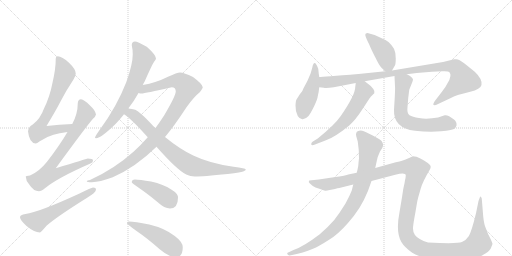
t = 0.00 s
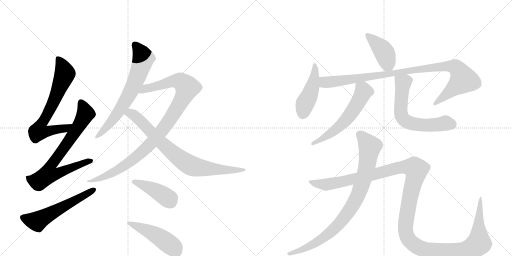
t = 2.53 s
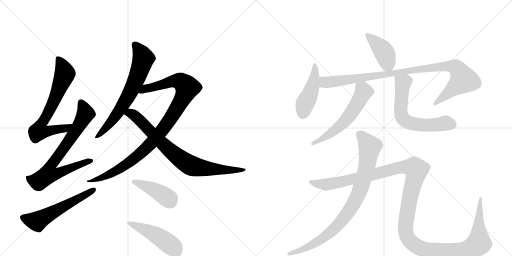
t = 5.07 s
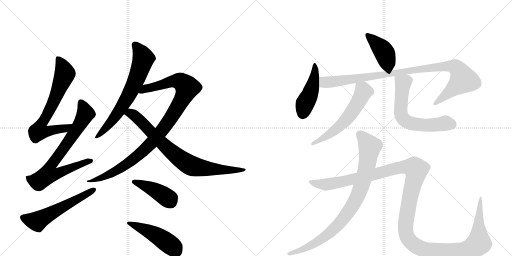
t = 7.60 s
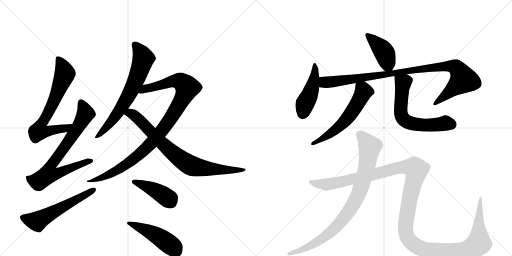
t = 10.13 s
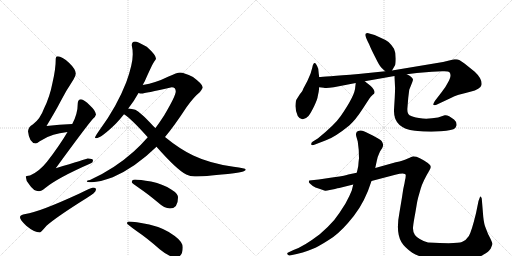
t = 12.66 s

The animated SVG that drew these frames (rendered in a browser with its animation timeline set to each time). Animation: 15 CSS @keyframes rules; one cycle of 12.66 s.

<svg version="1.1" viewBox="0 0 2048 1024" xmlns="http://www.w3.org/2000/svg">
  <g stroke="lightgray" stroke-dasharray="1,1" stroke-width="1" transform="scale(4, 4)">
    <line x1="0" y1="0" x2="256" y2="256"></line>
    <line x1="256" y1="0" x2="0" y2="256"></line>
    <line x1="128" y1="0" x2="128" y2="256"></line>
    <line x1="0" y1="128" x2="256" y2="128"></line>
    <line x1="256" y1="0" x2="512" y2="256"></line>
    <line x1="512" y1="0" x2="256" y2="256"></line>
    <line x1="384" y1="0" x2="384" y2="256"></line>
    <line x1="256" y1="128" x2="512" y2="128"></line>
  </g>
<g transform="scale(1, -1) translate(0, -850)">
   <style type="text/css">
    @keyframes keyframes0 {
      from {
       stroke: black;
       stroke-dashoffset: 705;
       stroke-width: 128;
       }
       70% {
       animation-timing-function: step-end;
       stroke: black;
       stroke-dashoffset: 0;
       stroke-width: 128;
       }
       to {
       stroke: black;
       stroke-width: 1024;
       }
       }
       #make-me-a-hanzi-animation-0 {
         animation: keyframes0 0.823730s both;
         animation-delay: 0.000000s;
         animation-timing-function: linear;
       }
    @keyframes keyframes1 {
      from {
       stroke: black;
       stroke-dashoffset: 769;
       stroke-width: 128;
       }
       71% {
       animation-timing-function: step-end;
       stroke: black;
       stroke-dashoffset: 0;
       stroke-width: 128;
       }
       to {
       stroke: black;
       stroke-width: 1024;
       }
       }
       #make-me-a-hanzi-animation-1 {
         animation: keyframes1 0.875814s both;
         animation-delay: 0.823730s;
         animation-timing-function: linear;
       }
    @keyframes keyframes2 {
      from {
       stroke: black;
       stroke-dashoffset: 576;
       stroke-width: 128;
       }
       65% {
       animation-timing-function: step-end;
       stroke: black;
       stroke-dashoffset: 0;
       stroke-width: 128;
       }
       to {
       stroke: black;
       stroke-width: 1024;
       }
       }
       #make-me-a-hanzi-animation-2 {
         animation: keyframes2 0.718750s both;
         animation-delay: 1.699544s;
         animation-timing-function: linear;
       }
    @keyframes keyframes3 {
      from {
       stroke: black;
       stroke-dashoffset: 695;
       stroke-width: 128;
       }
       69% {
       animation-timing-function: step-end;
       stroke: black;
       stroke-dashoffset: 0;
       stroke-width: 128;
       }
       to {
       stroke: black;
       stroke-width: 1024;
       }
       }
       #make-me-a-hanzi-animation-3 {
         animation: keyframes3 0.815592s both;
         animation-delay: 2.418294s;
         animation-timing-function: linear;
       }
    @keyframes keyframes4 {
      from {
       stroke: black;
       stroke-dashoffset: 1022;
       stroke-width: 128;
       }
       77% {
       animation-timing-function: step-end;
       stroke: black;
       stroke-dashoffset: 0;
       stroke-width: 128;
       }
       to {
       stroke: black;
       stroke-width: 1024;
       }
       }
       #make-me-a-hanzi-animation-4 {
         animation: keyframes4 1.081706s both;
         animation-delay: 3.233887s;
         animation-timing-function: linear;
       }
    @keyframes keyframes5 {
      from {
       stroke: black;
       stroke-dashoffset: 813;
       stroke-width: 128;
       }
       73% {
       animation-timing-function: step-end;
       stroke: black;
       stroke-dashoffset: 0;
       stroke-width: 128;
       }
       to {
       stroke: black;
       stroke-width: 1024;
       }
       }
       #make-me-a-hanzi-animation-5 {
         animation: keyframes5 0.911621s both;
         animation-delay: 4.315592s;
         animation-timing-function: linear;
       }
    @keyframes keyframes6 {
      from {
       stroke: black;
       stroke-dashoffset: 426;
       stroke-width: 128;
       }
       58% {
       animation-timing-function: step-end;
       stroke: black;
       stroke-dashoffset: 0;
       stroke-width: 128;
       }
       to {
       stroke: black;
       stroke-width: 1024;
       }
       }
       #make-me-a-hanzi-animation-6 {
         animation: keyframes6 0.596680s both;
         animation-delay: 5.227214s;
         animation-timing-function: linear;
       }
    @keyframes keyframes7 {
      from {
       stroke: black;
       stroke-dashoffset: 481;
       stroke-width: 128;
       }
       61% {
       animation-timing-function: step-end;
       stroke: black;
       stroke-dashoffset: 0;
       stroke-width: 128;
       }
       to {
       stroke: black;
       stroke-width: 1024;
       }
       }
       #make-me-a-hanzi-animation-7 {
         animation: keyframes7 0.641439s both;
         animation-delay: 5.823893s;
         animation-timing-function: linear;
       }
    @keyframes keyframes8 {
      from {
       stroke: black;
       stroke-dashoffset: 417;
       stroke-width: 128;
       }
       58% {
       animation-timing-function: step-end;
       stroke: black;
       stroke-dashoffset: 0;
       stroke-width: 128;
       }
       to {
       stroke: black;
       stroke-width: 1024;
       }
       }
       #make-me-a-hanzi-animation-8 {
         animation: keyframes8 0.589355s both;
         animation-delay: 6.465332s;
         animation-timing-function: linear;
       }
    @keyframes keyframes9 {
      from {
       stroke: black;
       stroke-dashoffset: 453;
       stroke-width: 128;
       }
       60% {
       animation-timing-function: step-end;
       stroke: black;
       stroke-dashoffset: 0;
       stroke-width: 128;
       }
       to {
       stroke: black;
       stroke-width: 1024;
       }
       }
       #make-me-a-hanzi-animation-9 {
         animation: keyframes9 0.618652s both;
         animation-delay: 7.054688s;
         animation-timing-function: linear;
       }
    @keyframes keyframes10 {
      from {
       stroke: black;
       stroke-dashoffset: 1015;
       stroke-width: 128;
       }
       77% {
       animation-timing-function: step-end;
       stroke: black;
       stroke-dashoffset: 0;
       stroke-width: 128;
       }
       to {
       stroke: black;
       stroke-width: 1024;
       }
       }
       #make-me-a-hanzi-animation-10 {
         animation: keyframes10 1.076009s both;
         animation-delay: 7.673340s;
         animation-timing-function: linear;
       }
    @keyframes keyframes11 {
      from {
       stroke: black;
       stroke-dashoffset: 590;
       stroke-width: 128;
       }
       66% {
       animation-timing-function: step-end;
       stroke: black;
       stroke-dashoffset: 0;
       stroke-width: 128;
       }
       to {
       stroke: black;
       stroke-width: 1024;
       }
       }
       #make-me-a-hanzi-animation-11 {
         animation: keyframes11 0.730143s both;
         animation-delay: 8.749349s;
         animation-timing-function: linear;
       }
    @keyframes keyframes12 {
      from {
       stroke: black;
       stroke-dashoffset: 638;
       stroke-width: 128;
       }
       67% {
       animation-timing-function: step-end;
       stroke: black;
       stroke-dashoffset: 0;
       stroke-width: 128;
       }
       to {
       stroke: black;
       stroke-width: 1024;
       }
       }
       #make-me-a-hanzi-animation-12 {
         animation: keyframes12 0.769206s both;
         animation-delay: 9.479492s;
         animation-timing-function: linear;
       }
    @keyframes keyframes13 {
      from {
       stroke: black;
       stroke-dashoffset: 892;
       stroke-width: 128;
       }
       74% {
       animation-timing-function: step-end;
       stroke: black;
       stroke-dashoffset: 0;
       stroke-width: 128;
       }
       to {
       stroke: black;
       stroke-width: 1024;
       }
       }
       #make-me-a-hanzi-animation-13 {
         animation: keyframes13 0.975911s both;
         animation-delay: 10.248698s;
         animation-timing-function: linear;
       }
    @keyframes keyframes14 {
      from {
       stroke: black;
       stroke-dashoffset: 1458;
       stroke-width: 128;
       }
       83% {
       animation-timing-function: step-end;
       stroke: black;
       stroke-dashoffset: 0;
       stroke-width: 128;
       }
       to {
       stroke: black;
       stroke-width: 1024;
       }
       }
       #make-me-a-hanzi-animation-14 {
         animation: keyframes14 1.436523s both;
         animation-delay: 11.224609s;
         animation-timing-function: linear;
       }
</style>
<path d="M 289 354 Q 238 352 186 346 Q 223 407 241 442 Q 262 484 294 532 Q 303 547 303 556 Q 303 573 276 599 Q 248 625 231 625 Q 223 625 223 616 Q 223 574 210 519 Q 199 462 176 416 Q 161 374 131 352 Q 114 343 112 325 Q 117 278 143 276 Q 147 276 159 285 Q 188 304 214 311 Q 236 317 270 322 C 300 327 319 355 289 354 Z" fill="lightgray"></path> 
<path d="M 324 453 Q 311 452 311 436 Q 311 395 289 354 L 270 322 Q 237 266 188 203 Q 157 164 120 148 Q 104 147 103 144 Q 103 128 117 112 Q 134 85 156 85 Q 165 85 181 98 Q 231 139 364 197 Q 372 200 372 209 Q 372 216 351 216 Q 345 214 223 177 Q 341 339 371 374 Q 382 383 384 392 Q 382 408 360 428 Q 336 452 324 453 Z" fill="lightgray"></path> 
<path d="M 372 100 Q 367 100 316 75 Q 155 1 102 -6 Q 80 -9 80 -19 Q 80 -29 105 -53 Q 137 -80 160 -80 Q 163 -80 186 -53 Q 227 -17 347 58 Q 384 80 384 92 Q 384 100 372 100 Z" fill="lightgray"></path> 
<path d="M 540 684 Q 527 684 527 669 Q 531 652 531 633 Q 531 593 505 521 Q 467 423 399 331 Q 380 304 380 300 Q 380 297 384 297 Q 404 297 464 356 Q 481 374 496 393 L 513 416 Q 536 445 554 478 L 571 510 Q 574 517 579 525 Q 609 593 617 604 Q 624 613 624 616 Q 624 630 587 663 Q 549 684 540 684 Z" fill="lightgray"></path> 
<path d="M 591 301 Q 565 271 534 243 Q 457 174 360 130 Q 347 128 347 125 Q 347 121 368 121 Q 398 122 451 141 Q 541 180 626 263 L 660 302 Q 697 346 746 421 Q 775 462 799 481 Q 811 497 811 501 Q 811 513 772 542 Q 736 560 720 560 Q 709 560 672 543 Q 624 519 571 510 C 542 504 524 479 554 478 Q 561 476 567 476 Q 578 476 687 501 Q 703 501 703 484 Q 703 467 657 389 Q 641 364 622 338 L 591 301 Z" fill="lightgray"></path> 
<path d="M 496 393 Q 524 376 591 301 L 626 263 Q 708 170 745 152 Q 761 144 779 144 Q 811 144 911 154 Q 983 161 983 172 Q 983 177 934 183 Q 840 196 773 228 Q 717 255 660 302 L 622 338 Q 617 342 611 348 Q 560 403 541 411 Q 528 415 513 416 C 483 420 472 411 496 393 Z" fill="lightgray"></path> 
<path d="M 540 132 Q 527 132 527 121 Q 527 118 559 96 Q 590 75 631 41 Q 658 16 680 16 Q 712 16 712 60 Q 712 76 685 92 Q 655 113 604 124 Q 558 132 540 132 Z" fill="lightgray"></path> 
<path d="M 515 -36 Q 508 -36 508 -43 Q 508 -47 549 -76 Q 589 -103 640 -148 Q 677 -179 703 -179 Q 731 -179 731 -139 Q 731 -118 699 -94 Q 660 -63 597 -48 Q 539 -36 515 -36 Z" fill="lightgray"></path> 
<path d="M 1470 718 Q 1461 718 1461 711 Q 1461 703 1476 674 Q 1484 654 1501 621 Q 1517 588 1525 580 Q 1533 572 1541 565 C 1558 550 1558 550 1568 568 L 1579 587 Q 1583 591 1583 616 Q 1583 641 1576 655 Q 1569 668 1554 682 Q 1540 692 1516 702 Q 1497 712 1484 714 L 1470 718 Z" fill="lightgray"></path> 
<path d="M 1277 542 L 1275 555 L 1273 575 Q 1257 618 1249 579 L 1242 555 Q 1231 526 1213 495 Q 1211 488 1208 484 L 1200 474 L 1186 452 Q 1183 448 1182 428.5 Q 1181 409 1191 386 Q 1197 375 1209 373.5 Q 1221 372 1234 386 Q 1243 398 1256.5 425.5 Q 1270 453 1271 465 Q 1275 480 1277 501 L 1277 542 Z" fill="lightgray"></path> 
<path d="M 1541 565 L 1434 554 Q 1291 543 1277 542 C 1247 540 1247 505 1277 501 L 1295 499 Q 1304 496 1335 501 L 1423 518 L 1459 525 L 1578 546 L 1627 553 L 1667 558 L 1728 563 L 1769 565 Q 1793 566 1797 562 Q 1810 549 1790 517 Q 1783 502 1767 482 L 1740 447 Q 1731 433 1734 430 Q 1742 428 1748 432 L 1780 447 Q 1812 463 1826 468 Q 1840 473 1881 483 Q 1922 493 1926 510 Q 1930 534 1899 563 L 1858 596 Q 1836 613 1825 613 L 1817 613 L 1772 602 L 1568 568 L 1541 565 Z" fill="lightgray"></path> 
<path d="M 1423 518 L 1421 502 Q 1421 470 1363 386 Q 1339 351 1271 296 L 1250 283 Q 1244 279 1245 272 Q 1247 267 1260 272 L 1304 289 Q 1338 300 1397 348 Q 1422 370 1451 415 L 1477 455 Q 1482 464 1491 471 Q 1509 480 1483 506 L 1459 525 C 1435 544 1427 548 1423 518 Z" fill="lightgray"></path> 
<path d="M 1578 546 L 1580 504 Q 1581 501 1579 460 L 1576 411 Q 1573 337 1660 327 Q 1717 321 1764 325 Q 1811 328 1821 338 Q 1824 343 1826 348 Q 1828 362 1816 372 Q 1791 392 1779 389 L 1752 380 L 1728 377 Q 1702 373 1676 378 Q 1649 382 1638 389 Q 1627 396 1630 422 L 1633 459 L 1637 491 L 1649 521 Q 1652 529 1652 532 Q 1652 535 1645 542 Q 1638 549 1627 553 C 1600 567 1577 576 1578 546 Z" fill="lightgray"></path> 
<path d="M 1501 178 L 1507 206 Q 1509 221 1520 244 L 1529 258 Q 1534 269 1532 272 L 1531 277 L 1527 285 Q 1523 292 1491 308.5 Q 1459 325 1449 327.5 Q 1439 330 1433 326 Q 1426 324 1425 318 Q 1423 313 1425 305 L 1431 284 Q 1436 253 1436 217 Q 1434 202 1433 186 Q 1429 166 1427 159 L 1413 112 L 1407 88 Q 1399 67 1382 36 Q 1358 -3 1337 -30 Q 1310 -61 1279 -87 Q 1215 -136 1174 -150 L 1157 -158 Q 1145 -162 1150.5 -167.5 Q 1156 -173 1159 -172 L 1187 -166 Q 1238 -152 1264 -139.5 Q 1290 -127 1333 -98 Q 1370 -71 1415 -14 Q 1460 43 1486 126 L 1501 178 Z" fill="lightgray"></path> 
<path d="M 1618 117 L 1613 94 L 1608 61 L 1598 1 Q 1582 -80 1606 -119 Q 1618 -139 1649 -161 Q 1697 -191 1803 -191 Q 1896 -193 1933 -169 Q 1956 -157 1963 -144 L 1970 -126 Q 1970 -122 1960 -101 Q 1952 -88 1944 -65 Q 1936 -48 1933 -17 L 1927 56 Q 1923 67 1920 62 L 1914 46 L 1904 -3 Q 1886 -77 1875.5 -93.5 Q 1865 -110 1847.5 -118 Q 1830 -126 1712 -120 Q 1695 -116 1679 -106 Q 1652 -91 1652 -64 Q 1652 -52 1658 -19 Q 1664 14 1666.5 30.5 Q 1669 47 1672 57.5 Q 1675 68 1683 96 Q 1691 124 1719 171 Q 1726 182 1720 190 Q 1714 198 1696 208.5 Q 1678 219 1666 223 Q 1653 225 1650.5 224.5 Q 1648 224 1631.5 216.5 Q 1615 209 1583 201 L 1501 178 L 1427 159 L 1393 152 Q 1386 148 1335 141 L 1275 132 L 1237 128 Q 1235 123 1235.5 121.5 Q 1236 120 1243 113 Q 1250 106 1262 100 Q 1296 88 1301 87.5 Q 1306 87 1319 90 L 1340 94 Q 1362 100 1365 100 L 1413 112 L 1486 126 L 1581 151 Q 1623 162 1623 149 Q 1623 141 1620 129 L 1618 117 Z" fill="lightgray"></path> 
      <clipPath id="make-me-a-hanzi-clip-0">
      <path d="M 289 354 Q 238 352 186 346 Q 223 407 241 442 Q 262 484 294 532 Q 303 547 303 556 Q 303 573 276 599 Q 248 625 231 625 Q 223 625 223 616 Q 223 574 210 519 Q 199 462 176 416 Q 161 374 131 352 Q 114 343 112 325 Q 117 278 143 276 Q 147 276 159 285 Q 188 304 214 311 Q 236 317 270 322 C 300 327 319 355 289 354 Z" fill="lightgray"></path>
      </clipPath>
      <path clip-path="url(#make-me-a-hanzi-clip-0)" d="M 234 614 L 260 555 L 217 448 L 164 352 L 156 326 L 186 323 L 260 335 L 282 351 " fill="none" id="make-me-a-hanzi-animation-0" stroke-dasharray="577 1154" stroke-linecap="round"></path>

      <clipPath id="make-me-a-hanzi-clip-1">
      <path d="M 324 453 Q 311 452 311 436 Q 311 395 289 354 L 270 322 Q 237 266 188 203 Q 157 164 120 148 Q 104 147 103 144 Q 103 128 117 112 Q 134 85 156 85 Q 165 85 181 98 Q 231 139 364 197 Q 372 200 372 209 Q 372 216 351 216 Q 345 214 223 177 Q 341 339 371 374 Q 382 383 384 392 Q 382 408 360 428 Q 336 452 324 453 Z" fill="lightgray"></path>
      </clipPath>
      <path clip-path="url(#make-me-a-hanzi-clip-1)" d="M 325 439 L 342 398 L 338 387 L 276 286 L 200 182 L 194 153 L 222 153 L 304 188 L 364 206 " fill="none" id="make-me-a-hanzi-animation-1" stroke-dasharray="641 1282" stroke-linecap="round"></path>

      <clipPath id="make-me-a-hanzi-clip-2">
      <path d="M 372 100 Q 367 100 316 75 Q 155 1 102 -6 Q 80 -9 80 -19 Q 80 -29 105 -53 Q 137 -80 160 -80 Q 163 -80 186 -53 Q 227 -17 347 58 Q 384 80 384 92 Q 384 100 372 100 Z" fill="lightgray"></path>
      </clipPath>
      <path clip-path="url(#make-me-a-hanzi-clip-2)" d="M 90 -20 L 147 -36 L 375 91 " fill="none" id="make-me-a-hanzi-animation-2" stroke-dasharray="448 896" stroke-linecap="round"></path>

      <clipPath id="make-me-a-hanzi-clip-3">
      <path d="M 540 684 Q 527 684 527 669 Q 531 652 531 633 Q 531 593 505 521 Q 467 423 399 331 Q 380 304 380 300 Q 380 297 384 297 Q 404 297 464 356 Q 481 374 496 393 L 513 416 Q 536 445 554 478 L 571 510 Q 574 517 579 525 Q 609 593 617 604 Q 624 613 624 616 Q 624 630 587 663 Q 549 684 540 684 Z" fill="lightgray"></path>
      </clipPath>
      <path clip-path="url(#make-me-a-hanzi-clip-3)" d="M 539 672 L 574 616 L 543 528 L 510 460 L 454 374 L 384 301 " fill="none" id="make-me-a-hanzi-animation-3" stroke-dasharray="567 1134" stroke-linecap="round"></path>

      <clipPath id="make-me-a-hanzi-clip-4">
      <path d="M 591 301 Q 565 271 534 243 Q 457 174 360 130 Q 347 128 347 125 Q 347 121 368 121 Q 398 122 451 141 Q 541 180 626 263 L 660 302 Q 697 346 746 421 Q 775 462 799 481 Q 811 497 811 501 Q 811 513 772 542 Q 736 560 720 560 Q 709 560 672 543 Q 624 519 571 510 C 542 504 524 479 554 478 Q 561 476 567 476 Q 578 476 687 501 Q 703 501 703 484 Q 703 467 657 389 Q 641 364 622 338 L 591 301 Z" fill="lightgray"></path>
      </clipPath>
      <path clip-path="url(#make-me-a-hanzi-clip-4)" d="M 561 481 L 582 496 L 690 526 L 721 524 L 748 500 L 733 461 L 682 376 L 603 275 L 498 187 L 438 152 L 395 134 L 369 130 L 360 122 " fill="none" id="make-me-a-hanzi-animation-4" stroke-dasharray="894 1788" stroke-linecap="round"></path>

      <clipPath id="make-me-a-hanzi-clip-5">
      <path d="M 496 393 Q 524 376 591 301 L 626 263 Q 708 170 745 152 Q 761 144 779 144 Q 811 144 911 154 Q 983 161 983 172 Q 983 177 934 183 Q 840 196 773 228 Q 717 255 660 302 L 622 338 Q 617 342 611 348 Q 560 403 541 411 Q 528 415 513 416 C 483 420 472 411 496 393 Z" fill="lightgray"></path>
      </clipPath>
      <path clip-path="url(#make-me-a-hanzi-clip-5)" d="M 503 397 L 521 397 L 540 386 L 668 258 L 761 189 L 859 172 L 980 171 " fill="none" id="make-me-a-hanzi-animation-5" stroke-dasharray="685 1370" stroke-linecap="round"></path>

      <clipPath id="make-me-a-hanzi-clip-6">
      <path d="M 540 132 Q 527 132 527 121 Q 527 118 559 96 Q 590 75 631 41 Q 658 16 680 16 Q 712 16 712 60 Q 712 76 685 92 Q 655 113 604 124 Q 558 132 540 132 Z" fill="lightgray"></path>
      </clipPath>
      <path clip-path="url(#make-me-a-hanzi-clip-6)" d="M 534 123 L 620 89 L 671 57 L 682 44 " fill="none" id="make-me-a-hanzi-animation-6" stroke-dasharray="298 596" stroke-linecap="round"></path>

      <clipPath id="make-me-a-hanzi-clip-7">
      <path d="M 515 -36 Q 508 -36 508 -43 Q 508 -47 549 -76 Q 589 -103 640 -148 Q 677 -179 703 -179 Q 731 -179 731 -139 Q 731 -118 699 -94 Q 660 -63 597 -48 Q 539 -36 515 -36 Z" fill="lightgray"></path>
      </clipPath>
      <path clip-path="url(#make-me-a-hanzi-clip-7)" d="M 514 -42 L 614 -84 L 691 -137 L 705 -155 " fill="none" id="make-me-a-hanzi-animation-7" stroke-dasharray="353 706" stroke-linecap="round"></path>

      <clipPath id="make-me-a-hanzi-clip-8">
      <path d="M 1470 718 Q 1461 718 1461 711 Q 1461 703 1476 674 Q 1484 654 1501 621 Q 1517 588 1525 580 Q 1533 572 1541 565 C 1558 550 1558 550 1568 568 L 1579 587 Q 1583 591 1583 616 Q 1583 641 1576 655 Q 1569 668 1554 682 Q 1540 692 1516 702 Q 1497 712 1484 714 L 1470 718 Z" fill="lightgray"></path>
      </clipPath>
      <path clip-path="url(#make-me-a-hanzi-clip-8)" d="M 1470 709 L 1535 643 L 1560 579 " fill="none" id="make-me-a-hanzi-animation-8" stroke-dasharray="289 578" stroke-linecap="round"></path>

      <clipPath id="make-me-a-hanzi-clip-9">
      <path d="M 1277 542 L 1275 555 L 1273 575 Q 1257 618 1249 579 L 1242 555 Q 1231 526 1213 495 Q 1211 488 1208 484 L 1200 474 L 1186 452 Q 1183 448 1182 428.5 Q 1181 409 1191 386 Q 1197 375 1209 373.5 Q 1221 372 1234 386 Q 1243 398 1256.5 425.5 Q 1270 453 1271 465 Q 1275 480 1277 501 L 1277 542 Z" fill="lightgray"></path>
      </clipPath>
      <path clip-path="url(#make-me-a-hanzi-clip-9)" d="M 1262 584 L 1251 508 L 1220 437 L 1211 395 " fill="none" id="make-me-a-hanzi-animation-9" stroke-dasharray="325 650" stroke-linecap="round"></path>

      <clipPath id="make-me-a-hanzi-clip-10">
      <path d="M 1541 565 L 1434 554 Q 1291 543 1277 542 C 1247 540 1247 505 1277 501 L 1295 499 Q 1304 496 1335 501 L 1423 518 L 1459 525 L 1578 546 L 1627 553 L 1667 558 L 1728 563 L 1769 565 Q 1793 566 1797 562 Q 1810 549 1790 517 Q 1783 502 1767 482 L 1740 447 Q 1731 433 1734 430 Q 1742 428 1748 432 L 1780 447 Q 1812 463 1826 468 Q 1840 473 1881 483 Q 1922 493 1926 510 Q 1930 534 1899 563 L 1858 596 Q 1836 613 1825 613 L 1817 613 L 1772 602 L 1568 568 L 1541 565 Z" fill="lightgray"></path>
      </clipPath>
      <path clip-path="url(#make-me-a-hanzi-clip-10)" d="M 1280 535 L 1298 522 L 1323 522 L 1767 584 L 1800 586 L 1824 580 L 1853 531 L 1741 433 " fill="none" id="make-me-a-hanzi-animation-10" stroke-dasharray="887 1774" stroke-linecap="round"></path>

      <clipPath id="make-me-a-hanzi-clip-11">
      <path d="M 1423 518 L 1421 502 Q 1421 470 1363 386 Q 1339 351 1271 296 L 1250 283 Q 1244 279 1245 272 Q 1247 267 1260 272 L 1304 289 Q 1338 300 1397 348 Q 1422 370 1451 415 L 1477 455 Q 1482 464 1491 471 Q 1509 480 1483 506 L 1459 525 C 1435 544 1427 548 1423 518 Z" fill="lightgray"></path>
      </clipPath>
      <path clip-path="url(#make-me-a-hanzi-clip-11)" d="M 1430 513 L 1454 484 L 1398 388 L 1335 325 L 1253 275 " fill="none" id="make-me-a-hanzi-animation-11" stroke-dasharray="462 924" stroke-linecap="round"></path>

      <clipPath id="make-me-a-hanzi-clip-12">
      <path d="M 1578 546 L 1580 504 Q 1581 501 1579 460 L 1576 411 Q 1573 337 1660 327 Q 1717 321 1764 325 Q 1811 328 1821 338 Q 1824 343 1826 348 Q 1828 362 1816 372 Q 1791 392 1779 389 L 1752 380 L 1728 377 Q 1702 373 1676 378 Q 1649 382 1638 389 Q 1627 396 1630 422 L 1633 459 L 1637 491 L 1649 521 Q 1652 529 1652 532 Q 1652 535 1645 542 Q 1638 549 1627 553 C 1600 567 1577 576 1578 546 Z" fill="lightgray"></path>
      </clipPath>
      <path clip-path="url(#make-me-a-hanzi-clip-12)" d="M 1585 539 L 1612 518 L 1602 403 L 1618 369 L 1670 351 L 1715 349 L 1782 358 L 1808 351 " fill="none" id="make-me-a-hanzi-animation-12" stroke-dasharray="510 1020" stroke-linecap="round"></path>

      <clipPath id="make-me-a-hanzi-clip-13">
      <path d="M 1501 178 L 1507 206 Q 1509 221 1520 244 L 1529 258 Q 1534 269 1532 272 L 1531 277 L 1527 285 Q 1523 292 1491 308.5 Q 1459 325 1449 327.5 Q 1439 330 1433 326 Q 1426 324 1425 318 Q 1423 313 1425 305 L 1431 284 Q 1436 253 1436 217 Q 1434 202 1433 186 Q 1429 166 1427 159 L 1413 112 L 1407 88 Q 1399 67 1382 36 Q 1358 -3 1337 -30 Q 1310 -61 1279 -87 Q 1215 -136 1174 -150 L 1157 -158 Q 1145 -162 1150.5 -167.5 Q 1156 -173 1159 -172 L 1187 -166 Q 1238 -152 1264 -139.5 Q 1290 -127 1333 -98 Q 1370 -71 1415 -14 Q 1460 43 1486 126 L 1501 178 Z" fill="lightgray"></path>
      </clipPath>
      <path clip-path="url(#make-me-a-hanzi-clip-13)" d="M 1440 312 L 1467 283 L 1479 264 L 1478 254 L 1453 128 L 1438 83 L 1405 19 L 1360 -41 L 1302 -95 L 1244 -132 L 1157 -165 " fill="none" id="make-me-a-hanzi-animation-13" stroke-dasharray="764 1528" stroke-linecap="round"></path>

      <clipPath id="make-me-a-hanzi-clip-14">
      <path d="M 1618 117 L 1613 94 L 1608 61 L 1598 1 Q 1582 -80 1606 -119 Q 1618 -139 1649 -161 Q 1697 -191 1803 -191 Q 1896 -193 1933 -169 Q 1956 -157 1963 -144 L 1970 -126 Q 1970 -122 1960 -101 Q 1952 -88 1944 -65 Q 1936 -48 1933 -17 L 1927 56 Q 1923 67 1920 62 L 1914 46 L 1904 -3 Q 1886 -77 1875.5 -93.5 Q 1865 -110 1847.5 -118 Q 1830 -126 1712 -120 Q 1695 -116 1679 -106 Q 1652 -91 1652 -64 Q 1652 -52 1658 -19 Q 1664 14 1666.5 30.5 Q 1669 47 1672 57.5 Q 1675 68 1683 96 Q 1691 124 1719 171 Q 1726 182 1720 190 Q 1714 198 1696 208.5 Q 1678 219 1666 223 Q 1653 225 1650.5 224.5 Q 1648 224 1631.5 216.5 Q 1615 209 1583 201 L 1501 178 L 1427 159 L 1393 152 Q 1386 148 1335 141 L 1275 132 L 1237 128 Q 1235 123 1235.5 121.5 Q 1236 120 1243 113 Q 1250 106 1262 100 Q 1296 88 1301 87.5 Q 1306 87 1319 90 L 1340 94 Q 1362 100 1365 100 L 1413 112 L 1486 126 L 1581 151 Q 1623 162 1623 149 Q 1623 141 1620 129 L 1618 117 Z" fill="lightgray"></path>
      </clipPath>
      <path clip-path="url(#make-me-a-hanzi-clip-14)" d="M 1244 123 L 1277 112 L 1309 112 L 1445 140 L 1597 180 L 1656 179 L 1665 171 L 1663 153 L 1626 -14 L 1624 -84 L 1634 -107 L 1669 -137 L 1698 -149 L 1740 -155 L 1848 -155 L 1895 -139 L 1915 -123 L 1915 -18 L 1922 57 " fill="none" id="make-me-a-hanzi-animation-14" stroke-dasharray="1330 2660" stroke-linecap="round"></path>

</g>
</svg>
